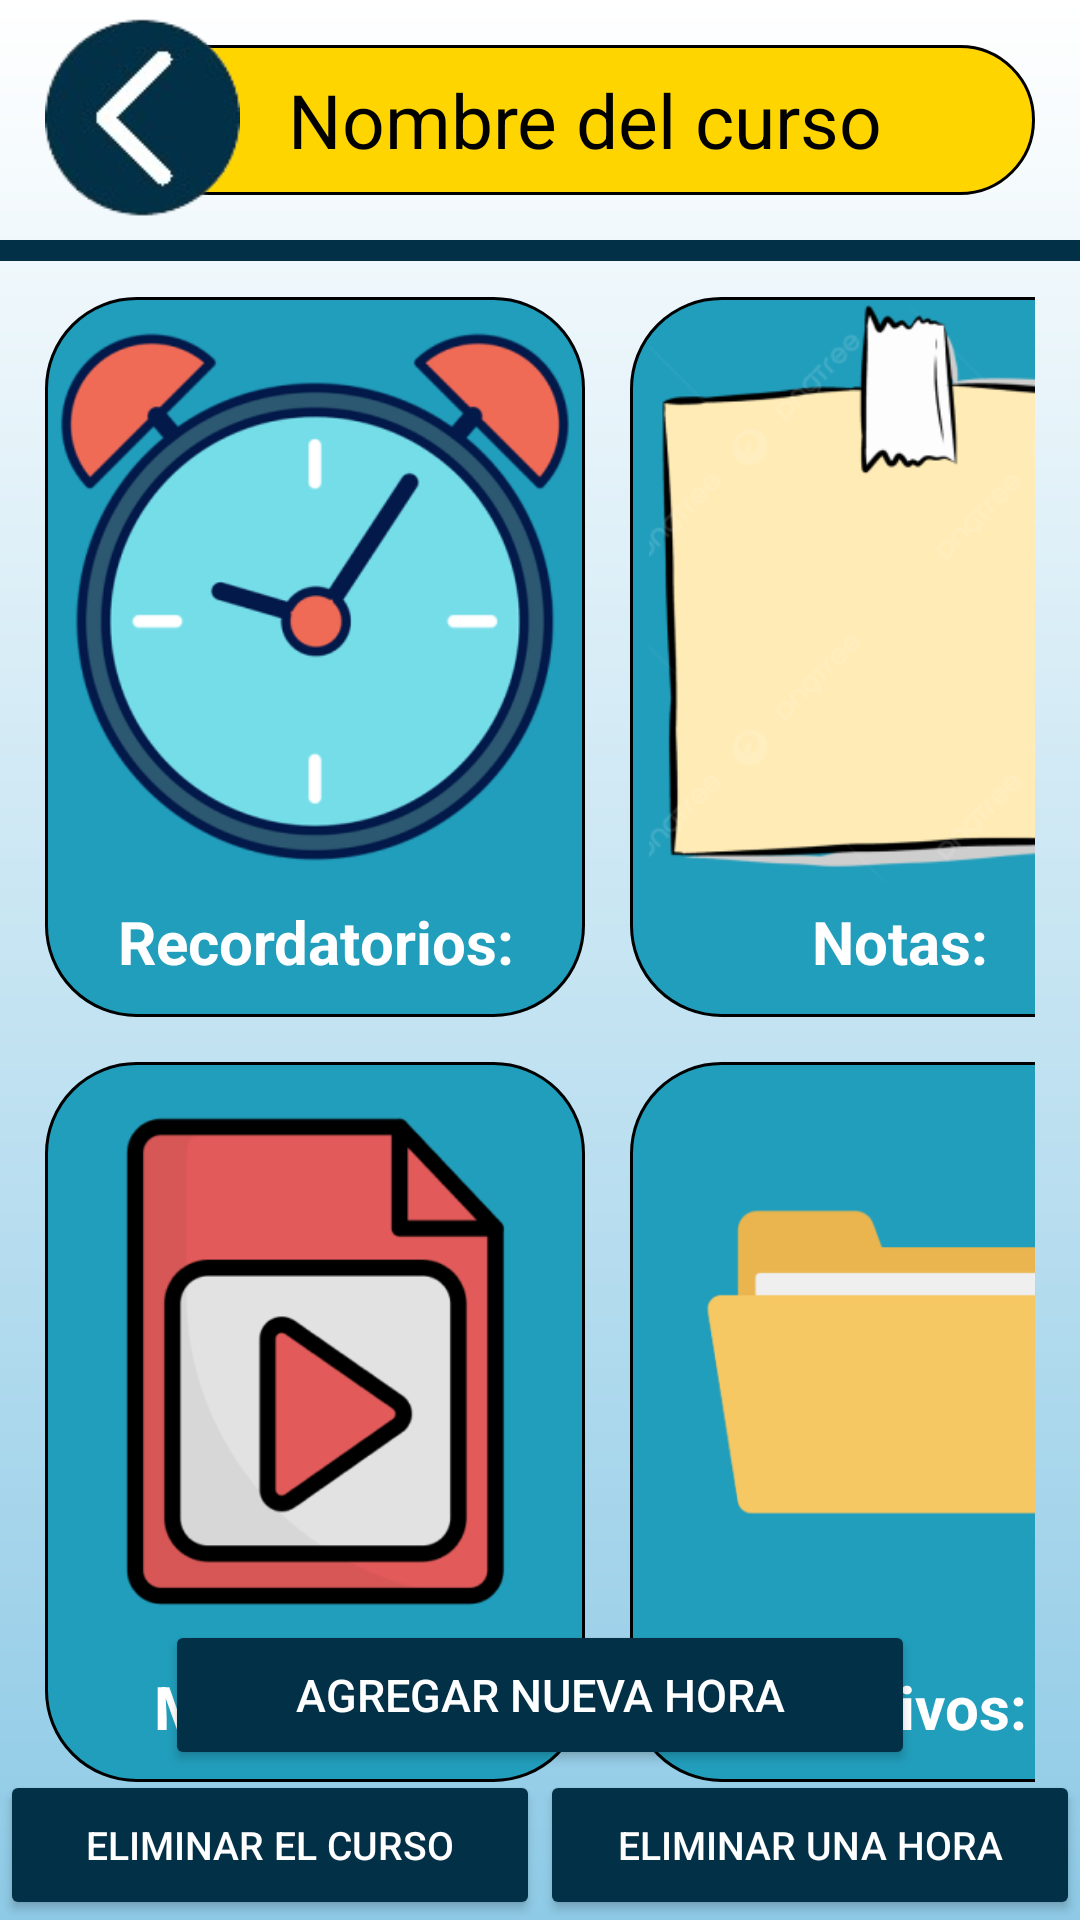

Write the Android layout XML for this screen, with the resource values it uses.
<!-- AndroidManifest.xml: application theme AppTheme -->
<!-- res/layout/activity_menu.xml -->
<?xml version="1.0" encoding="utf-8"?>
<androidx.constraintlayout.widget.ConstraintLayout xmlns:android="http://schemas.android.com/apk/res/android"
    xmlns:app="http://schemas.android.com/apk/res-auto"
    xmlns:tools="http://schemas.android.com/tools"
    android:id="@+id/main"
    android:layout_width="match_parent"
    android:layout_height="match_parent"
    tools:context=".MenuActivity"
    android:background="@drawable/degradado">

    <TextView
        android:id="@+id/CourseName"
        android:layout_width="300dp"
        android:layout_height="50dp"
        android:text="Nombre del curso"
        android:background="@drawable/titulo_curso"
        android:textColor="@color/black"
        android:textSize="25sp"
        android:gravity="center"
        android:layout_margin="15dp"
        android:maxLines="1"
        app:layout_constraintTop_toTopOf="parent"
        app:layout_constraintEnd_toEndOf="parent"
        tools:ignore="MissingConstraints" />

    <ImageButton
        android:id="@+id/back"
        android:layout_width="80dp"
        android:layout_height="80dp"
        android:paddingStart="15dp"
        android:paddingTop="5dp"
        tools:ignore="MissingConstraints,RtlSymmetry"
        android:src="@drawable/back"
        android:scaleType="centerCrop"
        android:background="@android:color/transparent"/>
    <View
        android:layout_width="match_parent"
        android:layout_height="7dp"
        android:background="@color/Azul"
        app:layout_constraintTop_toBottomOf="@id/CourseName"
        android:layout_marginTop="15dp"
        tools:ignore="MissingConstraints" />

    <GridLayout
        android:layout_width="match_parent"
        android:layout_height="530dp"
        android:layout_marginTop="84dp"
        android:columnCount="2"
        android:padding="15dp"
        android:rowCount="2"
        app:layout_constraintTop_toTopOf="parent"
        tools:layout_editor_absoluteX="0dp">

        <LinearLayout
            android:id="@+id/Recordatorios"
            android:layout_width="180dp"
            android:layout_height="240dp"
            android:layout_marginEnd="15dp"
            android:layout_marginBottom="15dp"
            android:background="@drawable/etiquetas"
            android:orientation="vertical">

            <ImageView
                android:layout_width="match_parent"
                android:layout_height="200dp"
                android:background="@android:color/transparent"
                android:src="@drawable/clock" />

            <TextView
                android:layout_width="match_parent"
                android:layout_height="30dp"
                android:gravity="center"
                android:text="Recordatorios:"
                android:textColor="@color/white"
                android:textSize="20sp"
                android:textStyle="bold" />
        </LinearLayout>

        <LinearLayout
            android:id="@+id/Notas"
            android:layout_width="180dp"
            android:layout_height="240dp"
            android:background="@drawable/etiquetas"
            android:orientation="vertical">

            <ImageView
                android:layout_width="match_parent"
                android:layout_height="200dp"
                android:background="@android:color/transparent"
                android:src="@drawable/note" />

            <TextView
                android:layout_width="match_parent"
                android:layout_height="30dp"
                android:gravity="center"
                android:text="Notas:"
                android:textColor="@color/white"
                android:textSize="20sp"
                android:textStyle="bold" />
        </LinearLayout>

        <LinearLayout
            android:id="@+id/Multimedia"
            android:layout_width="180dp"
            android:layout_height="240dp"
            android:background="@drawable/etiquetas"
            android:orientation="vertical">

            <ImageView
                android:layout_width="match_parent"
                android:layout_height="200dp"
                android:background="@android:color/transparent"
                android:src="@drawable/media" />

            <TextView
                android:layout_width="match_parent"
                android:layout_height="30dp"
                android:gravity="center"
                android:text="Multimedia:"
                android:textColor="@color/white"
                android:textSize="20sp"
                android:textStyle="bold" />
        </LinearLayout>

        <LinearLayout
            android:id="@+id/Archivos"
            android:layout_width="180dp"
            android:layout_height="240dp"
            android:background="@drawable/etiquetas"
            android:orientation="vertical">

            <ImageView
                android:layout_width="match_parent"
                android:layout_height="200dp"
                android:background="@android:color/transparent"
                android:src="@drawable/file" />

            <TextView
                android:layout_width="match_parent"
                android:layout_height="30dp"
                android:gravity="center"
                android:text="Archivos:"
                android:textColor="@color/white"
                android:textSize="20sp"
                android:textStyle="bold" />
        </LinearLayout>
    </GridLayout>

    <Button
        android:id="@+id/bt_NuevaHora"
        android:layout_width="250dp"
        android:layout_height="50dp"
        android:text="Agregar NUeva Hora"
        app:layout_constraintStart_toStartOf="parent"
        app:layout_constraintEnd_toEndOf="parent"
        app:layout_constraintBottom_toTopOf="@id/Eliminar"
        android:backgroundTint="@color/Azul"
        android:textColor="@color/white"
        android:textSize="15sp"
        />
    <LinearLayout
        android:id="@+id/Eliminar"
        android:layout_width="wrap_content"
        android:layout_height="wrap_content"
        android:orientation="horizontal"
        app:layout_constraintBottom_toBottomOf="parent"
        app:layout_constraintStart_toStartOf="parent"
        app:layout_constraintEnd_toEndOf="parent">
        <Button
            android:id="@+id/bt_EliminarCurso"
            android:layout_width="180dp"
            android:layout_height="50dp"
            android:text="Eliminar el curso"
            android:backgroundTint="@color/Azul"
            android:textColor="@color/white"
            android:textSize="13sp"
            />
        <Button
            android:id="@+id/bt_EliminarHora"
            android:layout_width="180dp"
            android:layout_height="50dp"
            android:text="Eliminar una hora"
            android:backgroundTint="@color/Azul"
            android:textColor="@color/white"
            android:textSize="13sp"
            />
    </LinearLayout>
</androidx.constraintlayout.widget.ConstraintLayout>
<!-- resources referenced by this layout -->
<resources>
  <color name="Azul">#023047</color>
  <color name="black">#FF000000</color>
  <color name="white">#FFFFFFFF</color>
  <!-- drawable back: png bitmap (drawable, 11128 bytes) -->
  <!-- drawable clock: png bitmap (drawable, 44200 bytes) -->
  <!-- drawable degradado (drawable) -->
  <?xml version="1.0" encoding="utf-8"?>
  <shape xmlns:android="http://schemas.android.com/apk/res/android"
      android:shape="rectangle">
      <gradient
          android:startColor="#8ECAE6"
          android:endColor="@color/white"
          android:angle="90"/>
  </shape>
  <!-- drawable etiquetas (drawable) -->
  <?xml version="1.0" encoding="utf-8"?>
  <shape xmlns:android="http://schemas.android.com/apk/res/android">
      <corners android:radius="30dp" />
      <solid android:color="@color/Celeste" />
      <stroke
          android:width="1dp"
          android:color="@color/black" />
  </shape>
  <!-- drawable file: png bitmap (drawable, 6647 bytes) -->
  <!-- drawable media: png bitmap (drawable, 12934 bytes) -->
  <!-- drawable note: png bitmap (drawable, 26990 bytes) -->
  <!-- drawable titulo_curso (drawable) -->
  <?xml version="1.0" encoding="utf-8"?>
  <shape xmlns:android="http://schemas.android.com/apk/res/android">
      <corners android:radius="30dp" />
      <solid android:color="@color/Manteca" />
      <stroke
          android:width="1dp"
          android:color="@color/black" />
  </shape>
  <style name="AppTheme" parent="Theme.AppCompat.Light.NoActionBar">
          
          <item name="android:windowFullscreen">true</item>
          <item name="windowActionBar">false</item>
          <item name="android:windowNoTitle">true</item>
      </style>
  <color name="Celeste">#219EBC</color>
  <color name="Manteca">#FFD500</color>
</resources>
